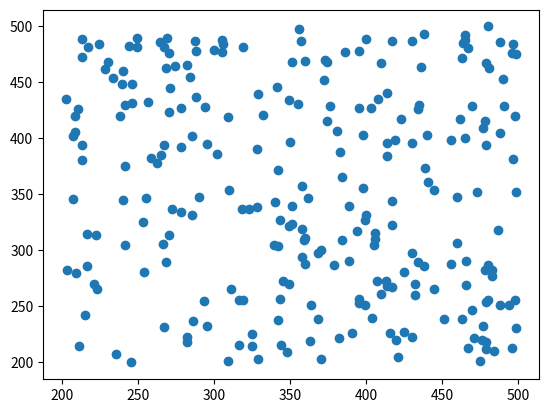

The matplotlib source for this figure:
from matplotlib import pyplot as plt
from random import randint
from math import atan2

def create_points(points, min=200, max=500):
    return [[randint(min, max), randint(min, max)] for _ in range(points)]

def scatter_plot(coords, convex_hull=None):
    xs,ys=zip(*coords)
    plt.scatter(xs, ys)
    if convex_hull != None:
        for i in range(1, len(convex_hull) + 1):
            if i == len(convex_hull): i = 0
            c0 = convex_hull[i - 1]
            c1 = convex_hull[i]
            plt.plot((c0[0], c1[0]), (c0[1], c1[1]), 'r')
    plt.show()
    print(f"{xs} et {ys}")



if __name__ == '__main__':
    points = create_points(256)
    print(points)
    scatter_plot(points)
